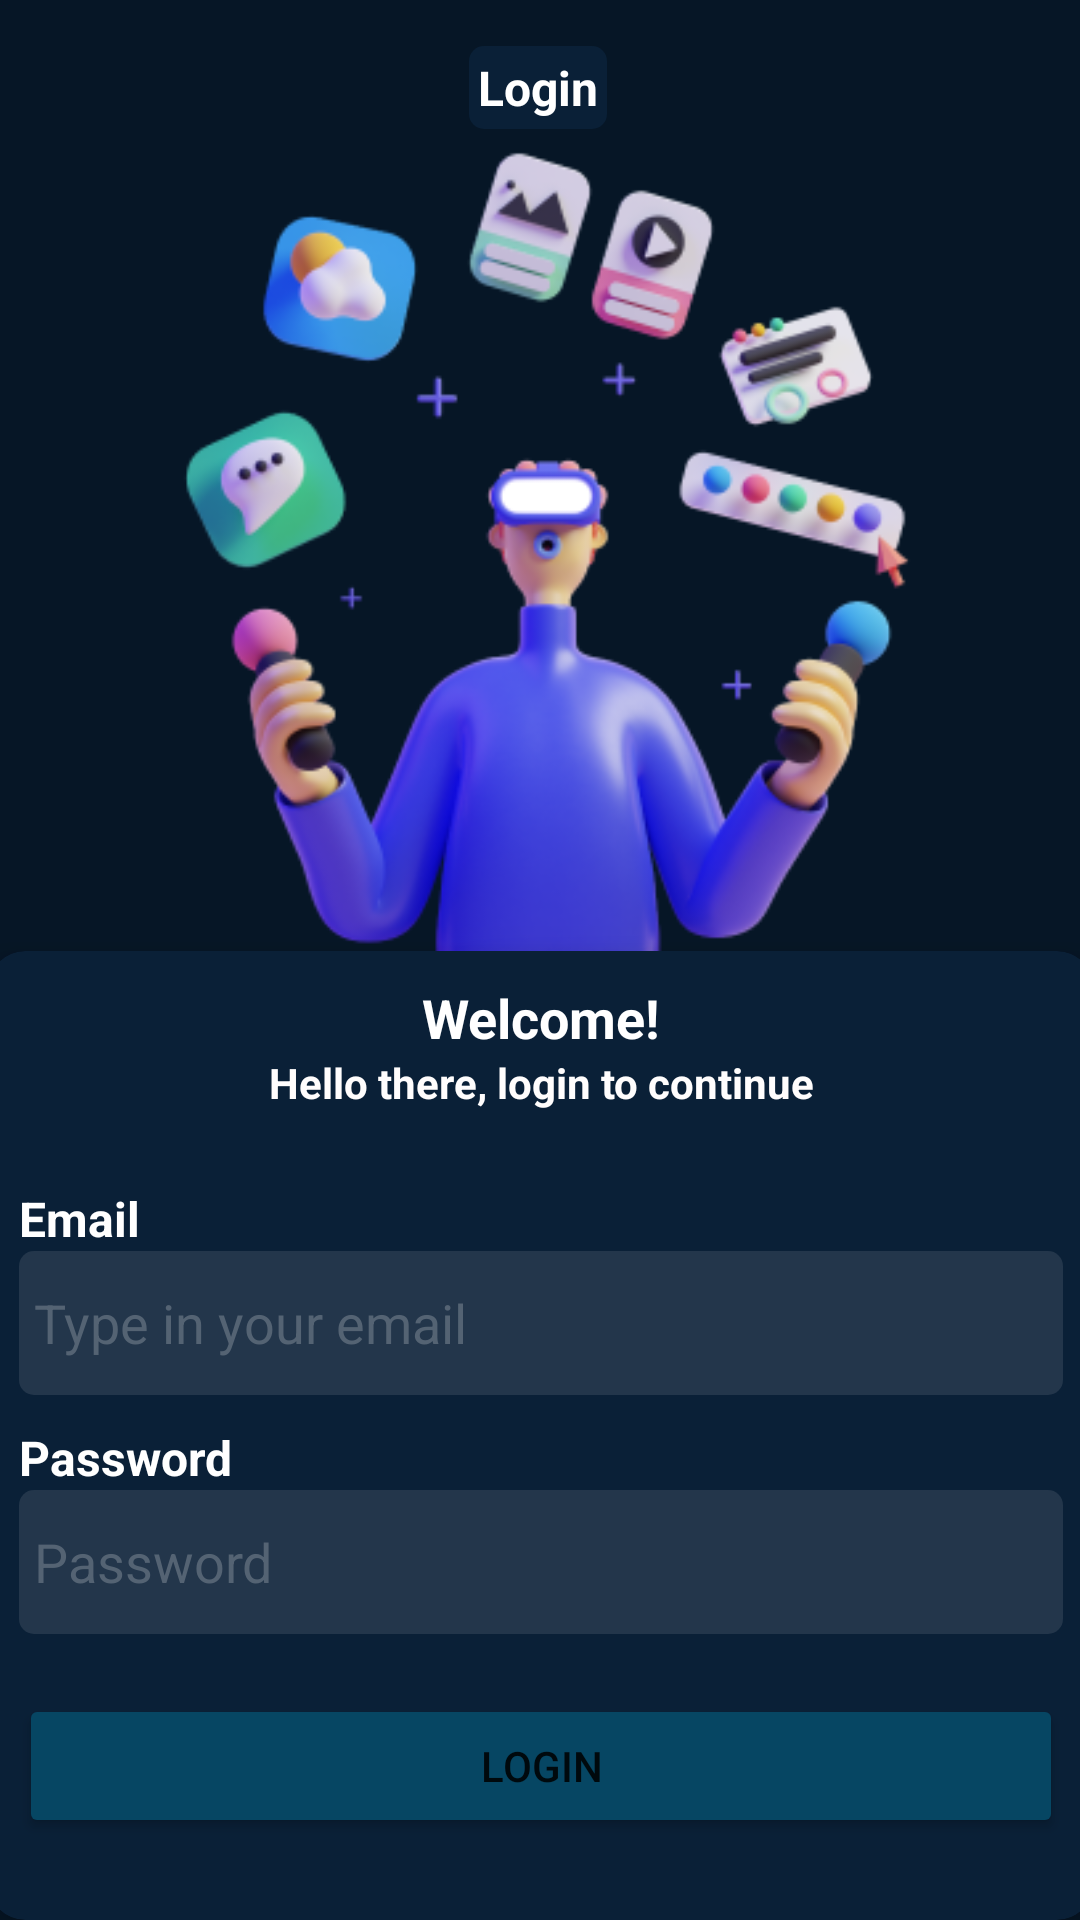

Layout XML and referenced resources for this Android screen:
<!-- AndroidManifest.xml: application theme Theme.LocationSharing -->
<!-- res/layout/activity_login_email.xml -->
<?xml version="1.0" encoding="utf-8"?>
<androidx.constraintlayout.widget.ConstraintLayout xmlns:android="http://schemas.android.com/apk/res/android"
    xmlns:app="http://schemas.android.com/apk/res-auto"
    xmlns:tools="http://schemas.android.com/tools"
    android:layout_width="match_parent"
    android:layout_height="match_parent"
    android:background="@color/dark_background"
    tools:context=".LoginEmailActivity">

    <TextView
        android:id="@+id/login_email_text_1"
        android:layout_width="wrap_content"
        android:layout_height="wrap_content"
        android:background="@drawable/bg_textview_shadow"
        android:padding="3dp"
        android:text="@string/login"
        android:textColor="#FFFFFF"
        android:textSize="16sp"
        android:textStyle="bold"
        app:layout_constraintBottom_toBottomOf="@+id/image_login_email_illustration"
        app:layout_constraintEnd_toEndOf="parent"
        app:layout_constraintHorizontal_bias="0.498"
        app:layout_constraintStart_toStartOf="parent"
        app:layout_constraintTop_toTopOf="@+id/image_login_email_illustration"
        app:layout_constraintVertical_bias="0.053" />

    <ImageView
        android:id="@+id/image_login_email_illustration"
        android:layout_width="317dp"
        android:layout_height="317dp"
        android:layout_marginStart="38dp"
        android:layout_marginEnd="38dp"
        android:contentDescription="@string/app_name"
        app:layout_constraintBottom_toTopOf="@+id/cardView"
        app:layout_constraintEnd_toEndOf="parent"
        app:layout_constraintStart_toStartOf="parent"
        app:layout_constraintTop_toTopOf="parent"
        app:srcCompat="@drawable/loading_illustration" />

    <androidx.cardview.widget.CardView
        android:id="@+id/cardView"
        android:layout_width="368dp"
        android:layout_height="0dp"
        app:cardBackgroundColor="@color/dark_card_background"
        app:cardCornerRadius="12dp"
        app:cardElevation="10dp"
        app:contentPadding="10dp"
        app:layout_constraintBottom_toBottomOf="parent"
        app:layout_constraintEnd_toEndOf="parent"
        app:layout_constraintStart_toStartOf="parent"
        app:layout_constraintTop_toBottomOf="@+id/image_login_email_illustration"
        app:layout_constraintVertical_bias="0.0">

        <LinearLayout
            android:layout_width="match_parent"
            android:layout_height="match_parent"
            android:orientation="vertical">

            <TextView
                android:id="@+id/login_email_text_2"
                android:layout_width="match_parent"
                android:layout_height="wrap_content"
                android:gravity="center"
                android:text="@string/welcome"
                android:textColor="#FFFFFF"
                android:textSize="18sp"
                android:textStyle="bold" />

            <TextView
                android:id="@+id/login_email_text_5"
                android:layout_width="match_parent"
                android:layout_height="wrap_content"
                android:gravity="center"
                android:text="@string/hello_there_login_to_continue"
                android:textColor="#FFFDFD"
                android:textStyle="bold" />

            <Space
                android:layout_width="match_parent"
                android:layout_height="25dp" />

            <TextView
                android:id="@+id/login_email_text_3"
                android:layout_width="match_parent"
                android:layout_height="wrap_content"
                android:text="@string/email"
                android:textColor="#FFFFFF"
                android:textSize="16sp"
                android:textStyle="bold" />

            <EditText
                android:id="@+id/edt_login_email"
                android:layout_width="match_parent"
                android:layout_height="wrap_content"
                android:background="@drawable/bg_edittext"
                android:ems="10"
                android:hint="@string/type_in_your_email"
                android:importantForAutofill="no"
                android:inputType="text|textEmailAddress"
                android:minHeight="48dp"
                android:paddingStart="5dp"
                android:paddingEnd="5dp"
                android:textColor="#FFFFFF"
                android:textColorHint="@color/dark_hint_color"
                tools:ignore="TextContrastCheck" />

            <Space
                android:layout_width="match_parent"
                android:layout_height="10dp" />

            <TextView
                android:id="@+id/login_email_text_4"
                android:layout_width="match_parent"
                android:layout_height="wrap_content"
                android:text="@string/password"
                android:textColor="#FFFFFF"
                android:textSize="16sp"
                android:textStyle="bold" />

            <EditText
                android:id="@+id/edt_login_password"
                android:layout_width="match_parent"
                android:layout_height="wrap_content"
                android:background="@drawable/bg_edittext"
                android:ems="10"
                android:hint="@string/password"
                android:importantForAutofill="no"
                android:inputType="textPassword"
                android:minHeight="48dp"
                android:paddingStart="5dp"
                android:paddingEnd="5dp"
                android:textColor="#FFFFFF"
                android:textColorHint="@color/dark_hint_color"
                tools:ignore="DuplicateSpeakableTextCheck,TextContrastCheck" />

            <Space
                android:layout_width="match_parent"
                android:layout_height="20dp" />

            <Button
                android:id="@+id/btn_login_email"
                android:layout_width="match_parent"
                android:layout_height="48dp"
                android:backgroundTint="@color/dark_button_background"
                android:onClick="onClickBtnLoginFunction"
                android:text="@string/login"
                tools:ignore="DuplicateSpeakableTextCheck" />
        </LinearLayout>
    </androidx.cardview.widget.CardView>

</androidx.constraintlayout.widget.ConstraintLayout>
<!-- resources referenced by this layout -->
<resources>
  <color name="dark_background">#061626</color>
  <color name="dark_button_background">#064663</color>
  <color name="dark_card_background">#0a2037</color>
  <color name="dark_hint_color">#546373</color>
  <!-- drawable bg_edittext (drawable) -->
  <?xml version="1.0" encoding="utf-8"?>
  <shape xmlns:android="http://schemas.android.com/apk/res/android"
      android:shape="rectangle">
  
      <solid android:color="@color/dark_edittext"></solid>
      <corners android:radius="5dp"></corners>
  
  </shape>
  <!-- drawable bg_textview_shadow (drawable) -->
  <?xml version="1.0" encoding="utf-8"?>
  <shape xmlns:android="http://schemas.android.com/apk/res/android"
      android:shape="rectangle">
  
      <solid android:color="@color/dark_card_background"></solid>
      <corners android:radius="5dp"></corners>
  
  </shape>
  <!-- drawable loading_illustration: png bitmap (drawable-v24, 69486 bytes) -->
  <string name="app_name">LocationSharing</string>
  <string name="email">Email</string>
  <string name="hello_there_login_to_continue">Hello there, login to continue</string>
  <string name="login">Login</string>
  <string name="password">Password</string>
  <string name="type_in_your_email">Type in your email</string>
  <string name="welcome">Welcome!</string>
  <style name="Theme.LocationSharing" parent="Theme.MaterialComponents.DayNight.NoActionBar">
          
          <item name="colorPrimary">@color/purple_500</item>
          <item name="colorPrimaryVariant">@color/purple_700</item>
          <item name="colorOnPrimary">@color/white</item>
          
          <item name="colorSecondary">@color/teal_200</item>
          <item name="colorSecondaryVariant">@color/teal_700</item>
          <item name="colorOnSecondary">@color/black</item>
          
          <item name="android:statusBarColor" tools:targetApi="l">@color/dark_background</item>
          
      </style>
  <color name="dark_edittext">#23364b</color>
  <color name="purple_500">#FF6200EE</color>
  <color name="purple_700">#FF3700B3</color>
  <color name="white">#FFFFFFFF</color>
  <color name="teal_200">#FF03DAC5</color>
  <color name="teal_700">#FF018786</color>
  <color name="black">#FF000000</color>
</resources>
